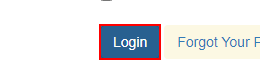
Task: Robotic Enterprise Framework that takes clients info, type into SHA1 website, generate hash function, then update it in ACME website.
Workflow: System1_Login

Step 1: click on the button

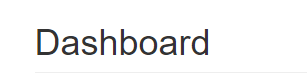
Step 2: find the element 'Horizontal' in window 'Chrome Legacy Window' (chrome.exe)
